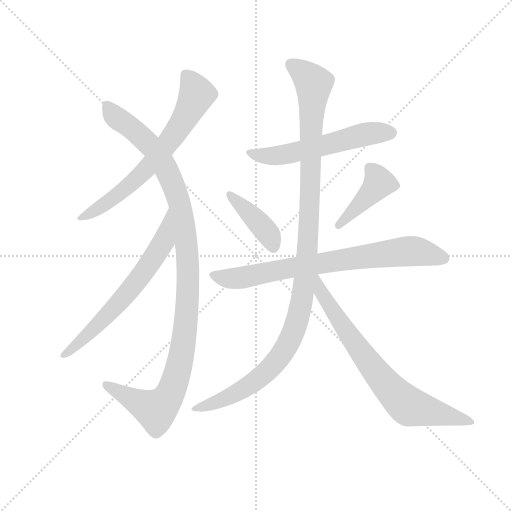
t = 0.00 s
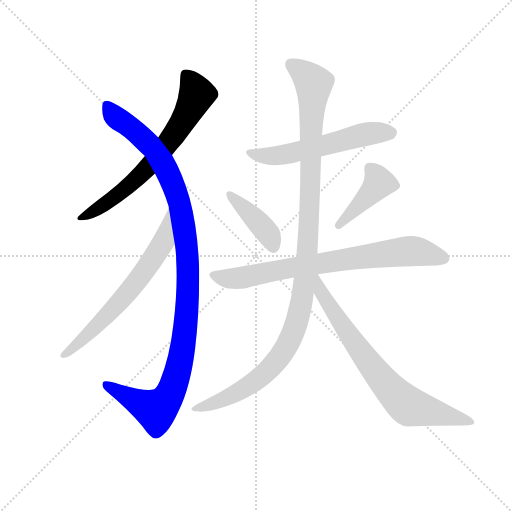
t = 1.58 s
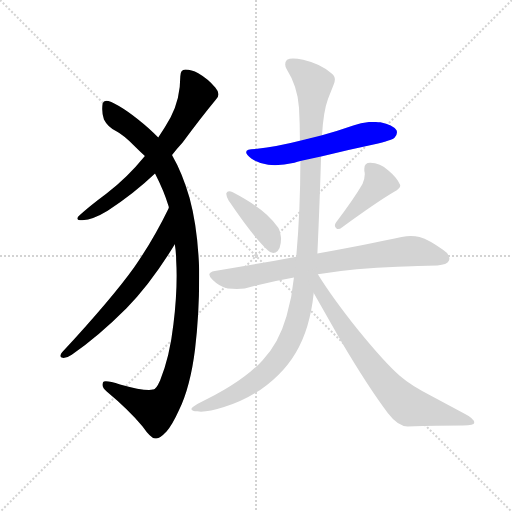
t = 3.15 s
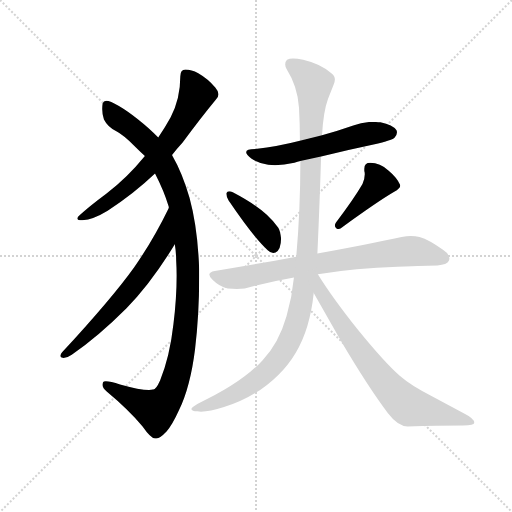
t = 4.73 s
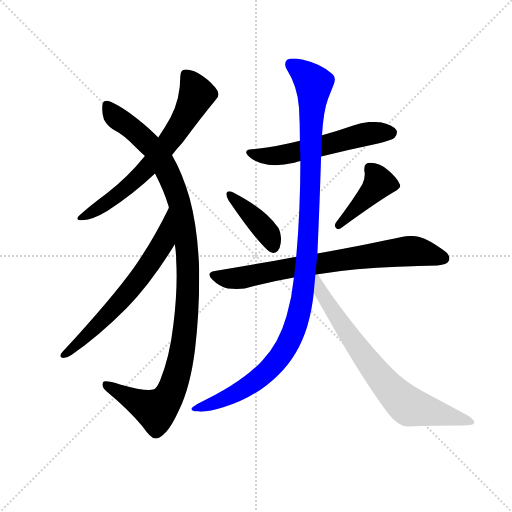
t = 6.30 s
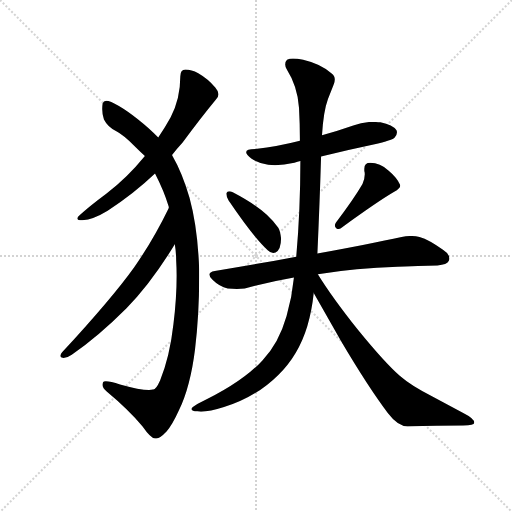
t = 7.88 s

The animated SVG that drew these frames (rendered in a browser with its animation timeline set to each time). Animation: 9 CSS @keyframes rules; one cycle of 7.88 s.

<svg version="1.1" viewBox="0 0 1024 1024" xmlns="http://www.w3.org/2000/svg">
  <g stroke="lightgray" stroke-dasharray="1,1" stroke-width="1" transform="scale(4, 4)">
    <line x1="0" y1="0" x2="256" y2="256"></line>
    <line x1="256" y1="0" x2="0" y2="256"></line>
    <line x1="128" y1="0" x2="128" y2="256"></line>
    <line x1="0" y1="128" x2="256" y2="128"></line>
  </g>
  <g transform="scale(0.92, -0.92) translate(60, -850)">
    <style type="text/css">
      
        @keyframes keyframes0 {
          from {
            stroke: blue;
            stroke-dashoffset: 682;
            stroke-width: 128;
          }
          69% {
            animation-timing-function: step-end;
            stroke: blue;
            stroke-dashoffset: 0;
            stroke-width: 128;
          }
          to {
            stroke: black;
            stroke-width: 1024;
          }
        }
        #make-me-a-hanzi-animation-0 {
          animation: keyframes0 0.8050130208333334s both;
          animation-delay: 0s;
          animation-timing-function: linear;
        }
      
        @keyframes keyframes1 {
          from {
            stroke: blue;
            stroke-dashoffset: 1116;
            stroke-width: 128;
          }
          78% {
            animation-timing-function: step-end;
            stroke: blue;
            stroke-dashoffset: 0;
            stroke-width: 128;
          }
          to {
            stroke: black;
            stroke-width: 1024;
          }
        }
        #make-me-a-hanzi-animation-1 {
          animation: keyframes1 1.158203125s both;
          animation-delay: 0.8050130208333334s;
          animation-timing-function: linear;
        }
      
        @keyframes keyframes2 {
          from {
            stroke: blue;
            stroke-dashoffset: 654;
            stroke-width: 128;
          }
          68% {
            animation-timing-function: step-end;
            stroke: blue;
            stroke-dashoffset: 0;
            stroke-width: 128;
          }
          to {
            stroke: black;
            stroke-width: 1024;
          }
        }
        #make-me-a-hanzi-animation-2 {
          animation: keyframes2 0.7822265625s both;
          animation-delay: 1.9632161458333335s;
          animation-timing-function: linear;
        }
      
        @keyframes keyframes3 {
          from {
            stroke: blue;
            stroke-dashoffset: 573;
            stroke-width: 128;
          }
          65% {
            animation-timing-function: step-end;
            stroke: blue;
            stroke-dashoffset: 0;
            stroke-width: 128;
          }
          to {
            stroke: black;
            stroke-width: 1024;
          }
        }
        #make-me-a-hanzi-animation-3 {
          animation: keyframes3 0.71630859375s both;
          animation-delay: 2.7454427083333335s;
          animation-timing-function: linear;
        }
      
        @keyframes keyframes4 {
          from {
            stroke: blue;
            stroke-dashoffset: 409;
            stroke-width: 128;
          }
          57% {
            animation-timing-function: step-end;
            stroke: blue;
            stroke-dashoffset: 0;
            stroke-width: 128;
          }
          to {
            stroke: black;
            stroke-width: 1024;
          }
        }
        #make-me-a-hanzi-animation-4 {
          animation: keyframes4 0.5828450520833334s both;
          animation-delay: 3.4617513020833335s;
          animation-timing-function: linear;
        }
      
        @keyframes keyframes5 {
          from {
            stroke: blue;
            stroke-dashoffset: 423;
            stroke-width: 128;
          }
          58% {
            animation-timing-function: step-end;
            stroke: blue;
            stroke-dashoffset: 0;
            stroke-width: 128;
          }
          to {
            stroke: black;
            stroke-width: 1024;
          }
        }
        #make-me-a-hanzi-animation-5 {
          animation: keyframes5 0.59423828125s both;
          animation-delay: 4.044596354166667s;
          animation-timing-function: linear;
        }
      
        @keyframes keyframes6 {
          from {
            stroke: blue;
            stroke-dashoffset: 762;
            stroke-width: 128;
          }
          71% {
            animation-timing-function: step-end;
            stroke: blue;
            stroke-dashoffset: 0;
            stroke-width: 128;
          }
          to {
            stroke: black;
            stroke-width: 1024;
          }
        }
        #make-me-a-hanzi-animation-6 {
          animation: keyframes6 0.8701171875s both;
          animation-delay: 4.638834635416667s;
          animation-timing-function: linear;
        }
      
        @keyframes keyframes7 {
          from {
            stroke: blue;
            stroke-dashoffset: 1147;
            stroke-width: 128;
          }
          79% {
            animation-timing-function: step-end;
            stroke: blue;
            stroke-dashoffset: 0;
            stroke-width: 128;
          }
          to {
            stroke: black;
            stroke-width: 1024;
          }
        }
        #make-me-a-hanzi-animation-7 {
          animation: keyframes7 1.1834309895833333s both;
          animation-delay: 5.508951822916667s;
          animation-timing-function: linear;
        }
      
        @keyframes keyframes8 {
          from {
            stroke: blue;
            stroke-dashoffset: 742;
            stroke-width: 128;
          }
          71% {
            animation-timing-function: step-end;
            stroke: blue;
            stroke-dashoffset: 0;
            stroke-width: 128;
          }
          to {
            stroke: black;
            stroke-width: 1024;
          }
        }
        #make-me-a-hanzi-animation-8 {
          animation: keyframes8 0.8538411458333334s both;
          animation-delay: 6.6923828125s;
          animation-timing-function: linear;
        }
      
    </style>
    
      <path d="M 314 513 Q 325 527 337 540 Q 376 593 409 633 Q 415 639 415 645 Q 415 652 408 660 Q 392 679 371 691 Q 356 699 343 699 Q 332 699 332 684 Q 332 635 311 595 Q 299 573 284 551 L 255 511 Q 216 463 171 429 Q 132 400 113 382 Q 108 378 108 375 Q 108 371 119 371 Q 143 373 174 392 Q 232 430 277 473 L 314 513 Z" fill="lightgray"></path>
    
      <path d="M 320 319 Q 323 301 323 283 Q 324 267 324 251 Q 324 201 317 145 Q 309 74 288 23 Q 279 3 273 3 L 272 3 Q 269 2 264 2 Q 244 2 201 14 Q 180 21 170 21 Q 165 21 164 19 Q 163 16 163 13 Q 163 6 172 -1 Q 220 -41 250 -77 Q 268 -103 277 -103 L 280 -103 Q 288 -103 302 -88 Q 314 -75 329 -42 Q 354 10 364 91 Q 373 166 373 248 L 373 264 Q 370 354 352 420 Q 336 475 315 511 L 314 513 L 284 551 Q 273 562 263 571 Q 215 613 182 628 Q 175 631 171 631 Q 165 631 163 625 Q 162 619 162 613 Q 162 602 166 590 Q 174 574 192 565 Q 208 557 235 530 Q 245 520 255 511 L 277 473 Q 297 434 306 403 Q 307 401 307 398 L 320 319 Z" fill="lightgray"></path>
    
      <path d="M 75 84 Q 71 79 71 76 Q 71 73 78 72 Q 86 72 96 79 Q 152 117 215 180 Q 269 235 320 319 C 336 345 320 425 307 398 Q 273 328 231 268 Q 183 201 75 84 Z" fill="lightgray"></path>
    
      <path d="M 638 510 Q 695 524 752 536 Q 794 545 798 551 Q 803 557 803 562 Q 803 565 802 567 Q 794 578 767 584 Q 758 585 749 585 Q 728 585 708 577 Q 674 565 640 556 L 592 544 Q 546 532 495 526 Q 475 526 475 519 Q 475 514 487 505 Q 502 495 523 492 Q 530 491 538 491 Q 557 491 580 496 Q 587 499 593 500 L 638 510 Z" fill="lightgray"></path>
    
      <path d="M 432 430 L 432 428 Q 432 423 437 414 Q 492 333 522 306 Q 528 300 534 300 Q 537 300 539 301 Q 551 307 551 332 Q 549 349 545 355 Q 536 368 520 383 Q 494 407 446 432 Q 442 434 438 434 Q 434 434 432 430 Z" fill="lightgray"></path>
    
      <path d="M 670 366 Q 668 362 668 360 Q 668 356 671 354 Q 673 352 675 352 Q 679 352 684 356 Q 761 412 797 433 Q 810 440 810 446 L 810 448 Q 803 464 785 479 Q 766 496 745 496 Q 732 496 732 483 L 732 478 Q 733 475 733 471 Q 733 461 728 450 Q 709 417 670 366 Z" fill="lightgray"></path>
    
      <path d="M 584 292 Q 500 276 407 261 Q 395 259 395 253 Q 395 248 402 242 Q 417 227 435 223 Q 446 222 455 222 Q 464 222 472 223 Q 522 237 579 247 L 631 254 Q 714 267 804 270 Q 873 273 891 273 Q 912 275 915 282 Q 917 285 917 288 Q 917 298 903 307 Q 873 329 852 335 Q 843 337 833 337 Q 824 337 813 335 Q 745 320 630 299 L 584 292 Z" fill="lightgray"></path>
    
      <path d="M 630 299 Q 635 410 638 510 L 640 556 Q 643 608 653 635 L 665 665 Q 668 671 668 677 Q 668 685 661 690 Q 638 711 599 720 Q 586 723 577 723 Q 569 723 564 720 Q 560 716 560 710 Q 560 706 563 700 Q 587 662 590 616 Q 592 580 592 544 L 593 500 Q 593 394 584 292 L 579 247 Q 575 205 563 163 Q 546 103 510 66 Q 465 17 369 -28 Q 356 -36 356 -39 Q 357 -44 369 -44 Q 373 -45 377 -45 Q 396 -45 427 -35 Q 497 -13 545 35 Q 589 78 608 141 Q 618 174 622 213 L 630 299 Z" fill="lightgray"></path>
    
      <path d="M 622 213 L 681 109 Q 740 9 783 -48 Q 805 -77 826 -77 Q 892 -75 947 -75 Q 971 -75 971 -69 Q 971 -60 947 -48 L 878 -11 Q 833 12 809 33 Q 776 62 719 132 Q 661 205 631 254 C 615 279 594 262 622 213 Z" fill="lightgray"></path>
    
    
      <clipPath id="make-me-a-hanzi-clip-0">
        <path d="M 314 513 Q 325 527 337 540 Q 376 593 409 633 Q 415 639 415 645 Q 415 652 408 660 Q 392 679 371 691 Q 356 699 343 699 Q 332 699 332 684 Q 332 635 311 595 Q 299 573 284 551 L 255 511 Q 216 463 171 429 Q 132 400 113 382 Q 108 378 108 375 Q 108 371 119 371 Q 143 373 174 392 Q 232 430 277 473 L 314 513 Z"></path>
      </clipPath>
      <path clip-path="url(#make-me-a-hanzi-clip-0)" d="M 343 687 L 368 645 L 322 561 L 229 454 L 172 409 L 114 376" fill="none" id="make-me-a-hanzi-animation-0" stroke-dasharray="554 1108" stroke-linecap="round"></path>
    
      <clipPath id="make-me-a-hanzi-clip-1">
        <path d="M 320 319 Q 323 301 323 283 Q 324 267 324 251 Q 324 201 317 145 Q 309 74 288 23 Q 279 3 273 3 L 272 3 Q 269 2 264 2 Q 244 2 201 14 Q 180 21 170 21 Q 165 21 164 19 Q 163 16 163 13 Q 163 6 172 -1 Q 220 -41 250 -77 Q 268 -103 277 -103 L 280 -103 Q 288 -103 302 -88 Q 314 -75 329 -42 Q 354 10 364 91 Q 373 166 373 248 L 373 264 Q 370 354 352 420 Q 336 475 315 511 L 314 513 L 284 551 Q 273 562 263 571 Q 215 613 182 628 Q 175 631 171 631 Q 165 631 163 625 Q 162 619 162 613 Q 162 602 166 590 Q 174 574 192 565 Q 208 557 235 530 Q 245 520 255 511 L 277 473 Q 297 434 306 403 Q 307 401 307 398 L 320 319 Z"></path>
      </clipPath>
      <path clip-path="url(#make-me-a-hanzi-clip-1)" d="M 174 619 L 194 593 L 241 559 L 277 522 L 311 461 L 331 405 L 341 352 L 349 224 L 333 69 L 307 -12 L 290 -33 L 279 -42 L 169 15" fill="none" id="make-me-a-hanzi-animation-1" stroke-dasharray="988 1976" stroke-linecap="round"></path>
    
      <clipPath id="make-me-a-hanzi-clip-2">
        <path d="M 75 84 Q 71 79 71 76 Q 71 73 78 72 Q 86 72 96 79 Q 152 117 215 180 Q 269 235 320 319 C 336 345 320 425 307 398 Q 273 328 231 268 Q 183 201 75 84 Z"></path>
      </clipPath>
      <path clip-path="url(#make-me-a-hanzi-clip-2)" d="M 304 391 L 295 323 L 260 268 L 161 151 L 77 78" fill="none" id="make-me-a-hanzi-animation-2" stroke-dasharray="526 1052" stroke-linecap="round"></path>
    
      <clipPath id="make-me-a-hanzi-clip-3">
        <path d="M 638 510 Q 695 524 752 536 Q 794 545 798 551 Q 803 557 803 562 Q 803 565 802 567 Q 794 578 767 584 Q 758 585 749 585 Q 728 585 708 577 Q 674 565 640 556 L 592 544 Q 546 532 495 526 Q 475 526 475 519 Q 475 514 487 505 Q 502 495 523 492 Q 530 491 538 491 Q 557 491 580 496 Q 587 499 593 500 L 638 510 Z"></path>
      </clipPath>
      <path clip-path="url(#make-me-a-hanzi-clip-3)" d="M 481 518 L 509 511 L 556 513 L 723 556 L 791 562" fill="none" id="make-me-a-hanzi-animation-3" stroke-dasharray="445 890" stroke-linecap="round"></path>
    
      <clipPath id="make-me-a-hanzi-clip-4">
        <path d="M 432 430 L 432 428 Q 432 423 437 414 Q 492 333 522 306 Q 528 300 534 300 Q 537 300 539 301 Q 551 307 551 332 Q 549 349 545 355 Q 536 368 520 383 Q 494 407 446 432 Q 442 434 438 434 Q 434 434 432 430 Z"></path>
      </clipPath>
      <path clip-path="url(#make-me-a-hanzi-clip-4)" d="M 437 429 L 500 369 L 523 341 L 534 313" fill="none" id="make-me-a-hanzi-animation-4" stroke-dasharray="281 562" stroke-linecap="round"></path>
    
      <clipPath id="make-me-a-hanzi-clip-5">
        <path d="M 670 366 Q 668 362 668 360 Q 668 356 671 354 Q 673 352 675 352 Q 679 352 684 356 Q 761 412 797 433 Q 810 440 810 446 L 810 448 Q 803 464 785 479 Q 766 496 745 496 Q 732 496 732 483 L 732 478 Q 733 475 733 471 Q 733 461 728 450 Q 709 417 670 366 Z"></path>
      </clipPath>
      <path clip-path="url(#make-me-a-hanzi-clip-5)" d="M 743 485 L 757 471 L 764 452 L 677 360" fill="none" id="make-me-a-hanzi-animation-5" stroke-dasharray="295 590" stroke-linecap="round"></path>
    
      <clipPath id="make-me-a-hanzi-clip-6">
        <path d="M 584 292 Q 500 276 407 261 Q 395 259 395 253 Q 395 248 402 242 Q 417 227 435 223 Q 446 222 455 222 Q 464 222 472 223 Q 522 237 579 247 L 631 254 Q 714 267 804 270 Q 873 273 891 273 Q 912 275 915 282 Q 917 285 917 288 Q 917 298 903 307 Q 873 329 852 335 Q 843 337 833 337 Q 824 337 813 335 Q 745 320 630 299 L 584 292 Z"></path>
      </clipPath>
      <path clip-path="url(#make-me-a-hanzi-clip-6)" d="M 405 251 L 459 245 L 581 270 L 823 304 L 856 302 L 904 289" fill="none" id="make-me-a-hanzi-animation-6" stroke-dasharray="634 1268" stroke-linecap="round"></path>
    
      <clipPath id="make-me-a-hanzi-clip-7">
        <path d="M 630 299 Q 635 410 638 510 L 640 556 Q 643 608 653 635 L 665 665 Q 668 671 668 677 Q 668 685 661 690 Q 638 711 599 720 Q 586 723 577 723 Q 569 723 564 720 Q 560 716 560 710 Q 560 706 563 700 Q 587 662 590 616 Q 592 580 592 544 L 593 500 Q 593 394 584 292 L 579 247 Q 575 205 563 163 Q 546 103 510 66 Q 465 17 369 -28 Q 356 -36 356 -39 Q 357 -44 369 -44 Q 373 -45 377 -45 Q 396 -45 427 -35 Q 497 -13 545 35 Q 589 78 608 141 Q 618 174 622 213 L 630 299 Z"></path>
      </clipPath>
      <path clip-path="url(#make-me-a-hanzi-clip-7)" d="M 573 711 L 622 668 L 608 308 L 587 154 L 559 89 L 512 36 L 443 -11 L 363 -41" fill="none" id="make-me-a-hanzi-animation-7" stroke-dasharray="1019 2038" stroke-linecap="round"></path>
    
      <clipPath id="make-me-a-hanzi-clip-8">
        <path d="M 622 213 L 681 109 Q 740 9 783 -48 Q 805 -77 826 -77 Q 892 -75 947 -75 Q 971 -75 971 -69 Q 971 -60 947 -48 L 878 -11 Q 833 12 809 33 Q 776 62 719 132 Q 661 205 631 254 C 615 279 594 262 622 213 Z"></path>
      </clipPath>
      <path clip-path="url(#make-me-a-hanzi-clip-8)" d="M 629 246 L 638 214 L 662 176 L 766 30 L 803 -11 L 829 -34 L 964 -66" fill="none" id="make-me-a-hanzi-animation-8" stroke-dasharray="614 1228" stroke-linecap="round"></path>
    
  </g>
</svg>
